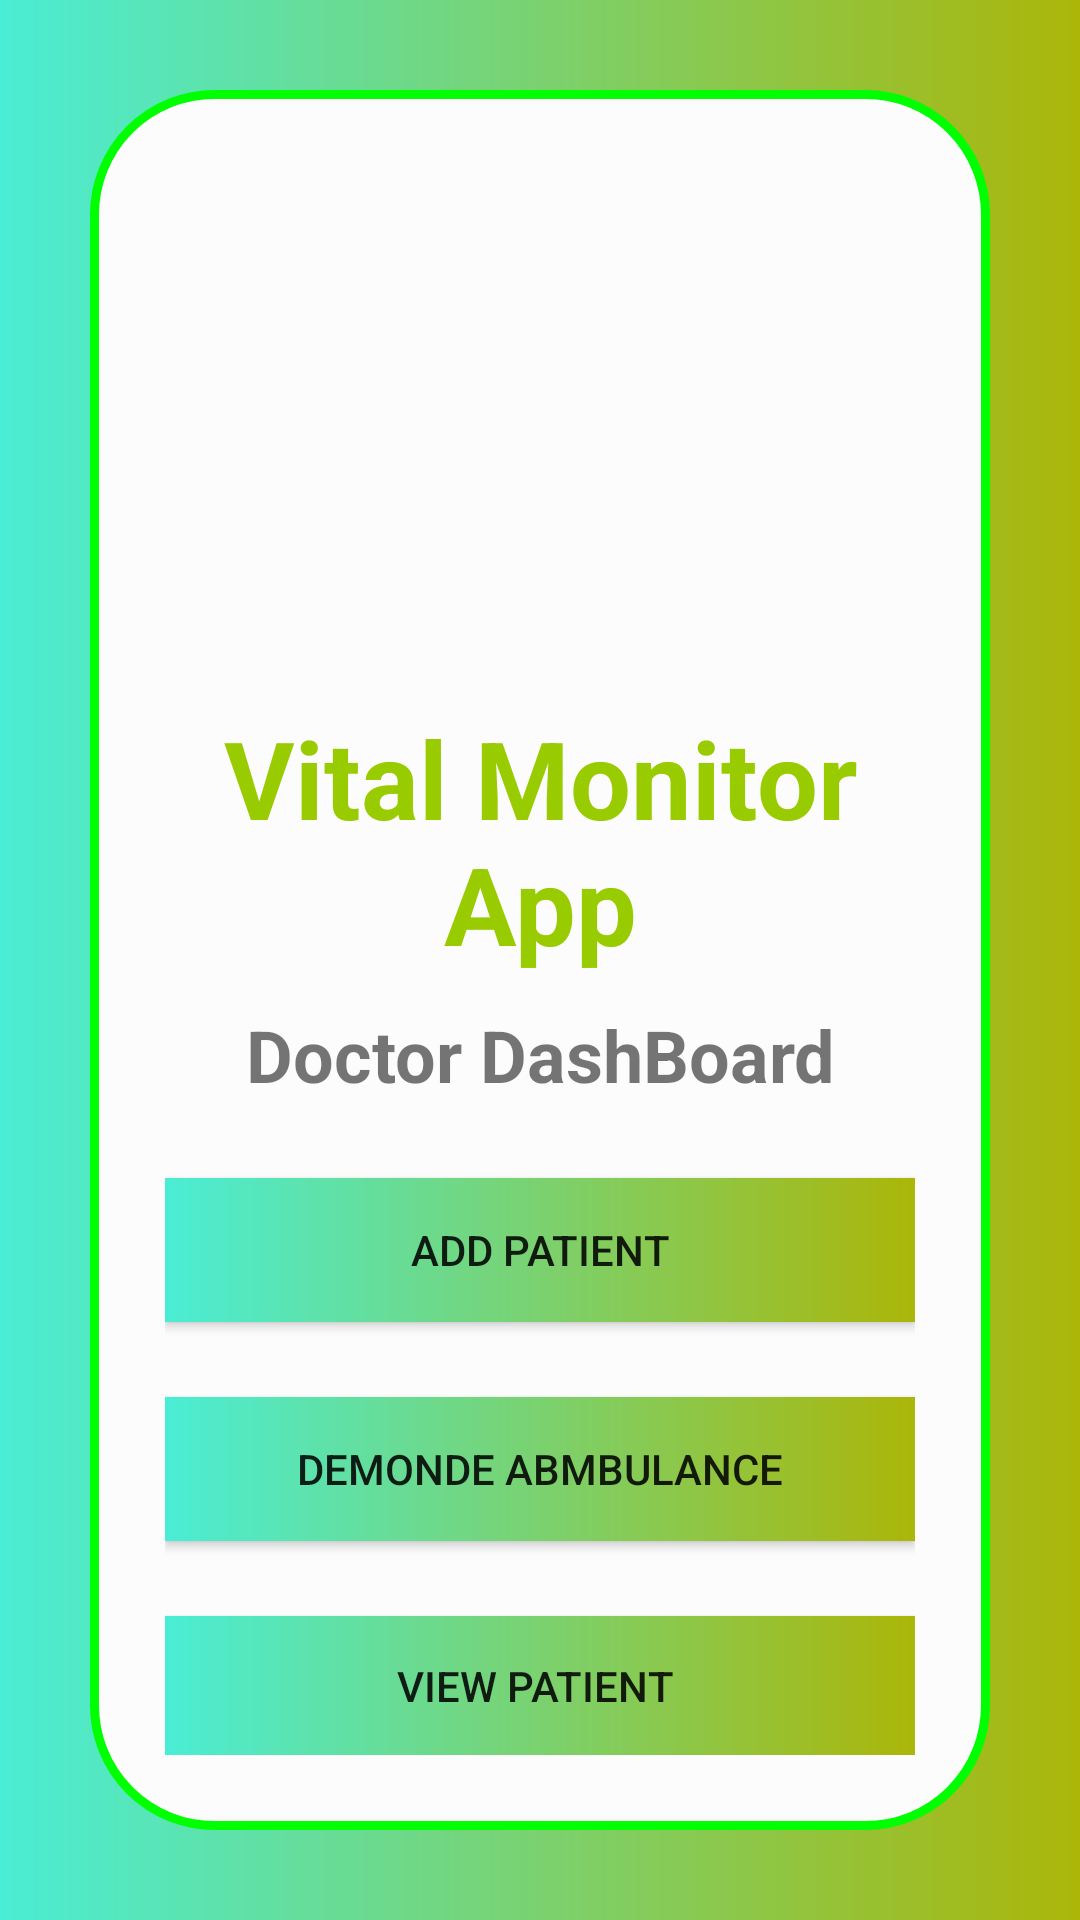

This screen was rendered from an Android layout file. Write that file and the resources it references.
<!-- AndroidManifest.xml: application theme Theme.VitalMonitor -->
<!-- res/layout/activity_home.xml -->
<?xml version="1.0" encoding="utf-8"?>
<androidx.constraintlayout.widget.ConstraintLayout xmlns:android="http://schemas.android.com/apk/res/android"
    xmlns:app="http://schemas.android.com/apk/res-auto"
    xmlns:tools="http://schemas.android.com/tools"
    android:layout_width="match_parent"
    android:layout_height="match_parent"
    tools:context=".Home">

    <LinearLayout
        android:layout_width="match_parent"
        android:layout_height="match_parent"
        android:background="@drawable/bg"
        android:orientation="vertical"
        android:padding="30dp">

        <LinearLayout
            android:layout_width="match_parent"
            android:layout_height="match_parent"
            android:background="@drawable/ly2"
            android:gravity="center"
            android:orientation="vertical"
            android:padding="25dp">

            <ImageView
                android:id="@+id/imageView3"
                android:layout_width="match_parent"
                android:layout_height="150dp"
                android:layout_marginBottom="30dp"
                app:srcCompat="@drawable/doc" />

            <TextView
                android:id="@+id/textView4"
                android:layout_width="match_parent"
                android:layout_height="wrap_content"
                android:layout_marginBottom="10dp"
                android:gravity="center"
                android:text="Vital Monitor App"
                android:textColor="@android:color/holo_green_light"
                android:textSize="36sp"
                android:textStyle="bold" />

            <TextView
                android:id="@+id/textView5"
                android:layout_width="match_parent"
                android:layout_height="wrap_content"
                android:gravity="center"
                android:text="Doctor DashBoard"
                android:textSize="24sp"
                android:textStyle="bold" />

            <Button
                android:id="@+id/button3"
                android:layout_width="match_parent"
                android:layout_height="wrap_content"
                android:layout_marginTop="25dp"
                android:background="@drawable/bg"
                android:onClick="add"
                android:text="Add Patient"
                app:backgroundTint="@color/white"
                app:backgroundTintMode="multiply" />

            <Button
                android:id="@+id/button7"
                android:layout_width="match_parent"
                android:layout_height="wrap_content"
                android:layout_marginTop="25dp"
                android:background="@drawable/bg"
                android:onClick="dem"
                android:text="Demonde Abmbulance"
                app:backgroundTint="@color/white"
                app:backgroundTintMode="multiply" />

            <Button
                android:id="@+id/button5"
                android:layout_width="match_parent"
                android:layout_height="wrap_content"
                android:layout_marginTop="25dp"
                android:background="@drawable/bg"
                android:onClick="see"
                android:text="View Patient "
                app:backgroundTint="@color/white"
                app:backgroundTintMode="multiply" />
        </LinearLayout>
    </LinearLayout>

</androidx.constraintlayout.widget.ConstraintLayout>
<!-- resources referenced by this layout -->
<resources>
  <color name="white">#FFFFFFFF</color>
  <!-- drawable bg (drawable) -->
  <?xml version="1.0" encoding="utf-8"?>
  <shape xmlns:android="http://schemas.android.com/apk/res/android">
  <gradient android:startColor="#4AEDD5" android:endColor="#ABB609"></gradient>
  </shape>
  <!-- drawable ly2 (drawable) -->
  <?xml version="1.0" encoding="utf-8"?>
  <shape xmlns:android="http://schemas.android.com/apk/res/android">
      <stroke android:color="#0f0" android:width="3dp"></stroke>
      <corners android:radius="40dp"></corners>
      <solid android:color="#fcfcfc"></solid>
      <padding android:bottom="5dp" android:left="5dp" android:right="5dp" android:top="5dp"></padding>
  </shape>
  <style name="Theme.VitalMonitor" parent="Theme.MaterialComponents.DayNight.DarkActionBar">
          
          <item name="colorPrimary">#22AF08</item>
          <item name="colorPrimaryVariant">#1B7108</item>
          <item name="colorOnPrimary">@color/white</item>
          
          <item name="colorSecondary">@color/teal_200</item>
          <item name="colorSecondaryVariant">@color/teal_700</item>
          <item name="colorOnSecondary">@color/black</item>
          
          <item name="android:statusBarColor" tools:targetApi="l">?attr/colorPrimaryVariant</item>
          
      </style>
  <color name="teal_200">#FF03DAC5</color>
  <color name="teal_700">#FF018786</color>
  <color name="black">#FF000000</color>
</resources>
